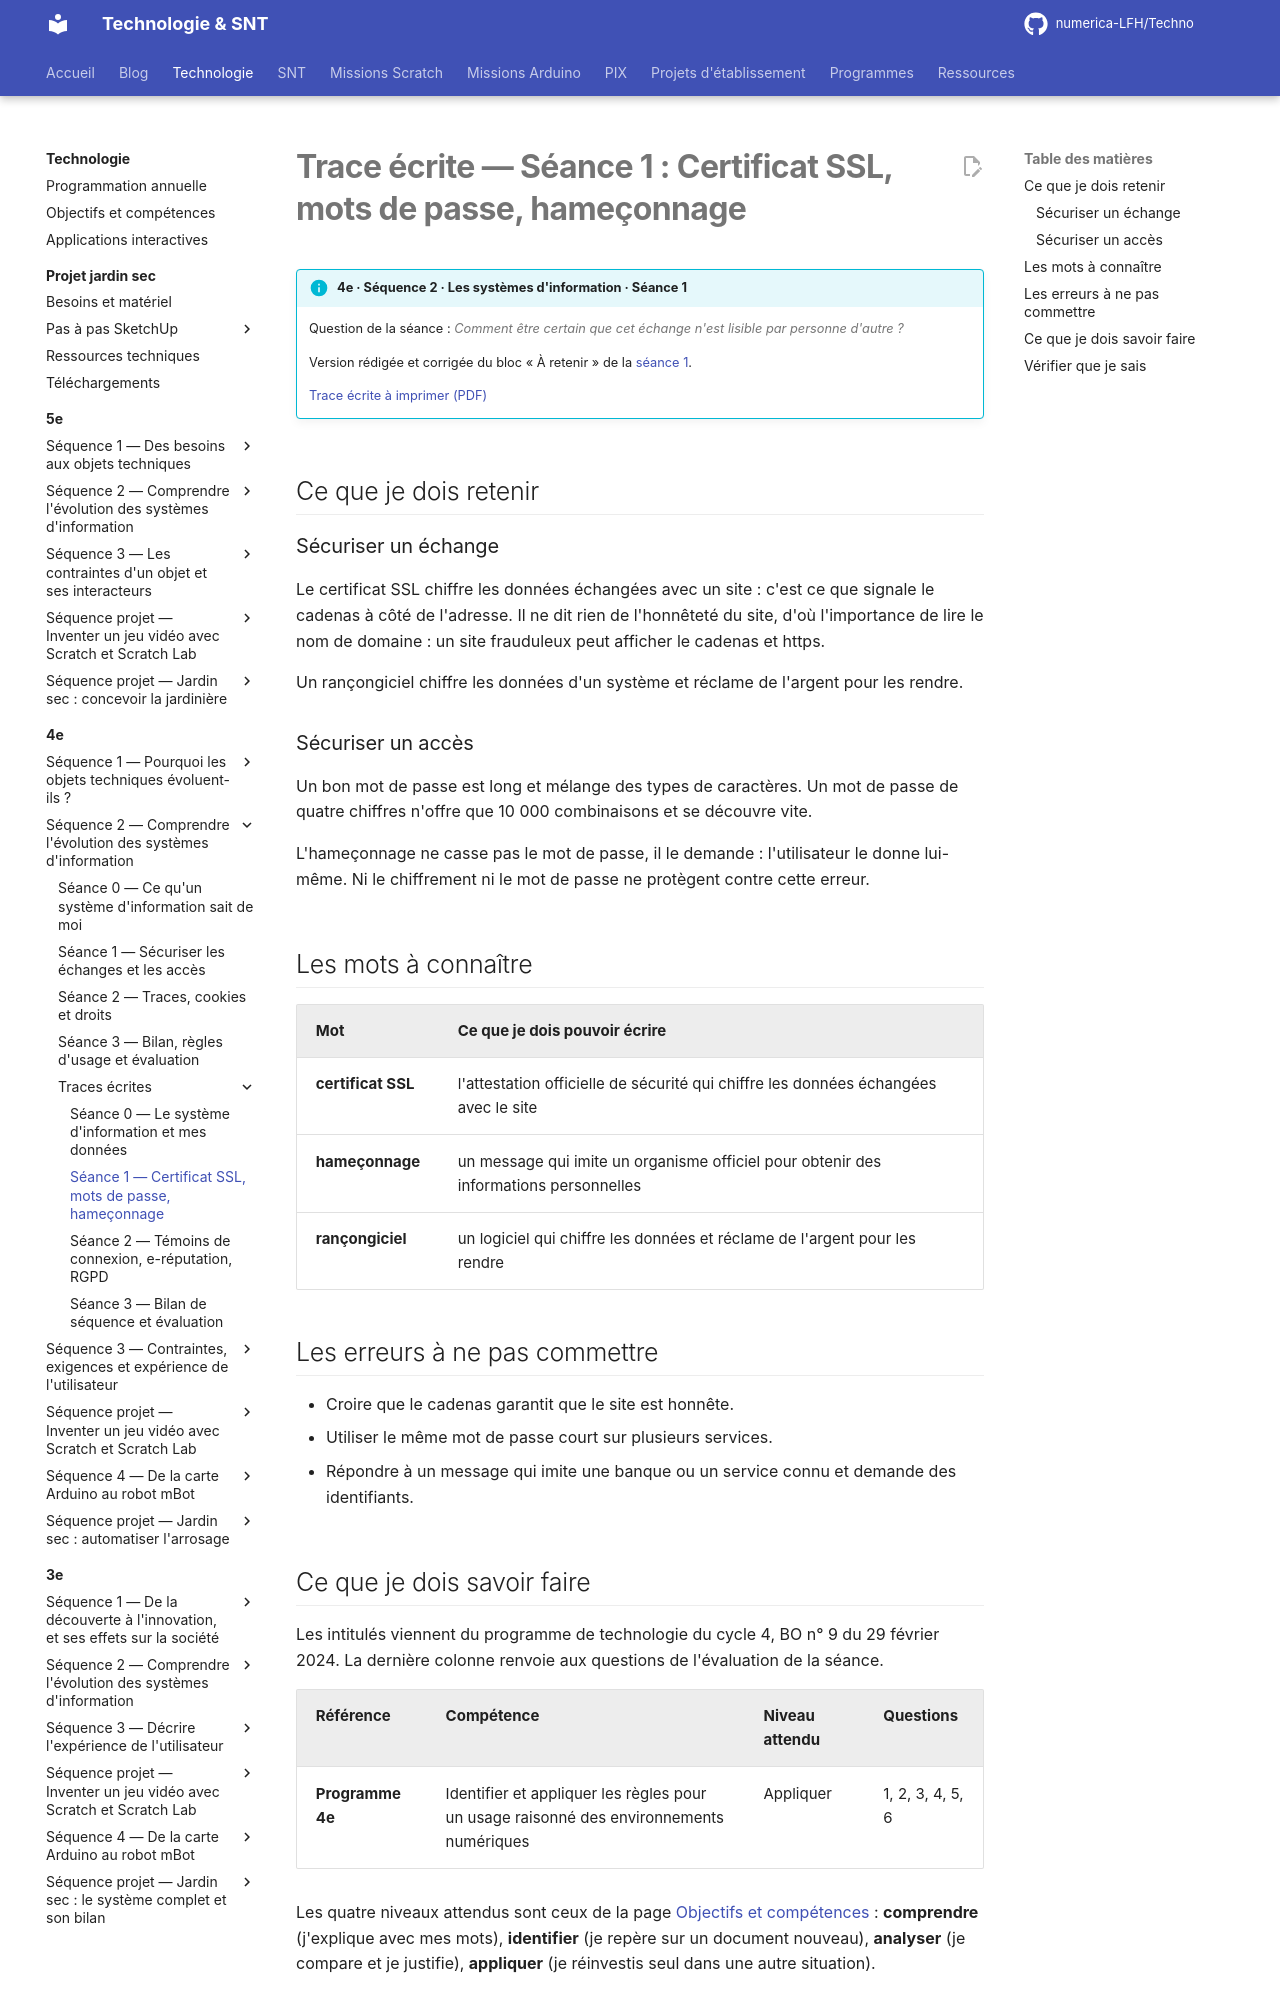

repository: numerica-LFH/Techno · page: technologie/4e/sequence-2/trace-ecrite-seance-1/index.html · generator: mkdocs

# Trace écrite — Séance 1 : Certificat SSL, mots de passe, hameçonnage

!!! info "4e · Séquence 2 · Les systèmes d'information · Séance 1"

    Question de la séance : *Comment être certain que cet échange n'est lisible par personne d'autre ?*

    Version rédigée et corrigée du bloc « À retenir » de la [séance 1](seance-1.md).

    [Trace écrite à imprimer (PDF)](traces/4e-seq2-seance1-trace.pdf)

## Ce que je dois retenir

### Sécuriser un échange

Le certificat SSL chiffre les données échangées avec un site : c'est ce que signale le cadenas à côté de l'adresse. Il ne dit rien de l'honnêteté du site, d'où l'importance de lire le nom de domaine : un site frauduleux peut afficher le cadenas et https.

Un rançongiciel chiffre les données d'un système et réclame de l'argent pour les rendre.

### Sécuriser un accès

Un bon mot de passe est long et mélange des types de caractères. Un mot de passe de quatre chiffres n'offre que 10 000 combinaisons et se découvre vite.

L'hameçonnage ne casse pas le mot de passe, il le demande : l'utilisateur le donne lui-même. Ni le chiffrement ni le mot de passe ne protègent contre cette erreur.

## Les mots à connaître

| Mot | Ce que je dois pouvoir écrire |
|---|---|
| **certificat SSL** | l'attestation officielle de sécurité qui chiffre les données échangées avec le site |
| **hameçonnage** | un message qui imite un organisme officiel pour obtenir des informations personnelles |
| **rançongiciel** | un logiciel qui chiffre les données et réclame de l'argent pour les rendre |

## Les erreurs à ne pas commettre

- Croire que le cadenas garantit que le site est honnête.
- Utiliser le même mot de passe court sur plusieurs services.
- Répondre à un message qui imite une banque ou un service connu et demande des identifiants.
